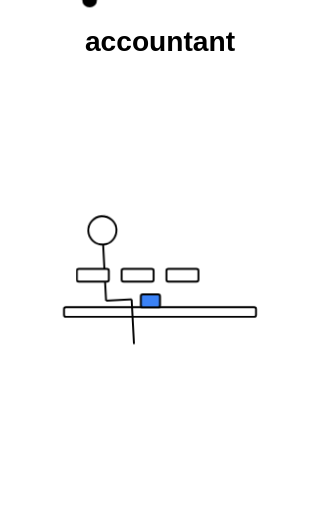
t = 0.00 s
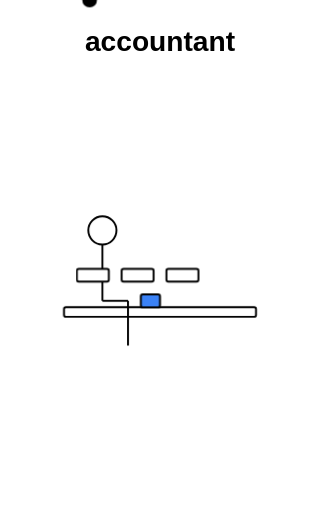
t = 0.15 s
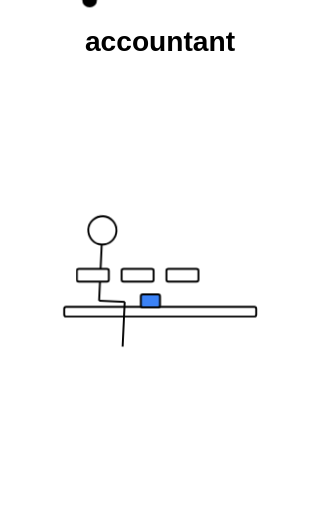
t = 0.35 s
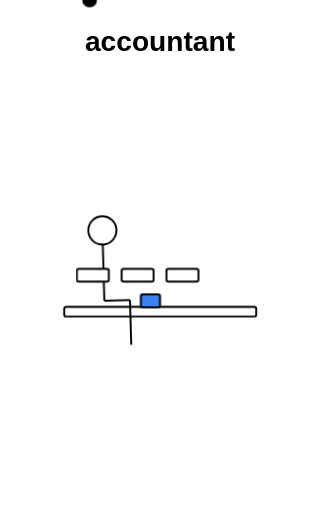
t = 0.50 s
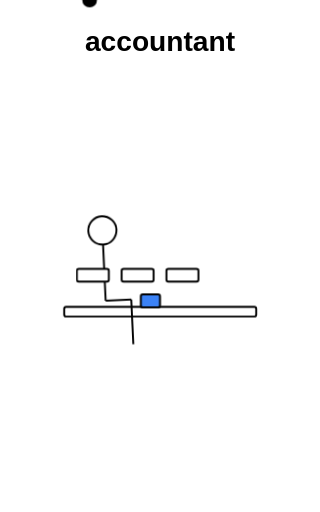
t = 0.65 s
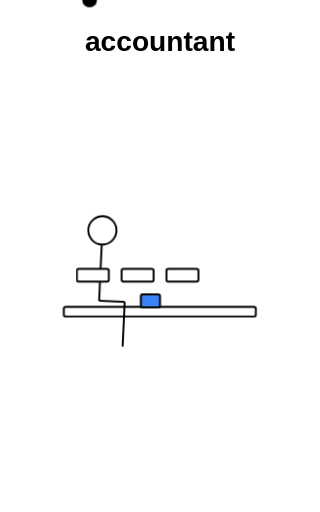
t = 0.85 s

The animated SVG that drew these frames (rendered in a browser with its animation timeline set to each time). Animation: 4 CSS @keyframes rules; one cycle of 1.00 s, repeats indefinitely.

<svg width="500" height="800" viewBox="0 0 500 800" xmlns="http://www.w3.org/2000/svg">
  <rect width="500" height="800" fill="#ffffff" />
  
  <!-- Title Word -->
  <text x="250" y="80" text-anchor="middle" font-family="sans-serif" font-size="44" font-weight="bold" fill="#000000">accountant</text>
  
  <!-- Desk Surface -->
  <g class="stress">
    <rect x="100" y="480" width="300" height="15" rx="3" stroke="#000000" stroke-width="3" fill="#ffffff" />
  </g>
  
  <!-- Sitting Figure -->
  <g class="wiggle">
    <circle cx="160" cy="360" r="22" stroke="#000000" stroke-width="3" fill="#ffffff" />
    <line x1="160" y1="382" x2="160" y2="470" stroke="#000000" stroke-width="3" />
    <line x1="160" y1="470" x2="200" y2="470" stroke="#000000" stroke-width="3" />
    <line x1="200" y1="470" x2="200" y2="540" stroke="#000000" stroke-width="3" />
  </g>
  
  <!-- Desk elements -->
  <rect x="120" y="420" width="50" height="20" rx="3" stroke="#000000" stroke-width="3" fill="#ffffff" />
  <rect x="190" y="420" width="50" height="20" rx="3" stroke="#000000" stroke-width="3" fill="#ffffff" />
  <rect x="260" y="420" width="50" height="20" rx="3" stroke="#000000" stroke-width="3" fill="#ffffff" />
  <circle cx="140" y="460" r="10" stroke="#000000" stroke-width="3" fill="#000000" />
  <rect x="220" y="460" width="30" height="20" rx="3" stroke="#000000" stroke-width="3" fill="#3b82f6" />
  
  <style>
    @keyframes wiggle { 0%, 100% { transform: rotate(-3deg); } 50% { transform: rotate(3deg); } }
    @keyframes bounce { 0%, 100% { transform: translateY(0); } 50% { transform: translateY(-8px); } }
    @keyframes stress { 0%, 100% { transform: translate(0, 0); } 20% { transform: translate(-2px, 1px); } 40% { transform: translate(1px, -1px); } 60% { transform: translate(-1px, -1px); } 80% { transform: translate(2px, 1px); } }
    @keyframes pulse { 0%, 100% { opacity: 0.8; } 50% { opacity: 0.3; } }
    .wiggle { animation: wiggle 0.6s ease-in-out infinite; transform-origin: 160px 360px; }
    .bounce { animation: bounce 0.8s ease-in-out infinite; }
    .stress { animation: stress 0.15s ease-in-out infinite; }
    .pulse { animation: pulse 1s ease-in-out infinite; }
  </style>
</svg>
